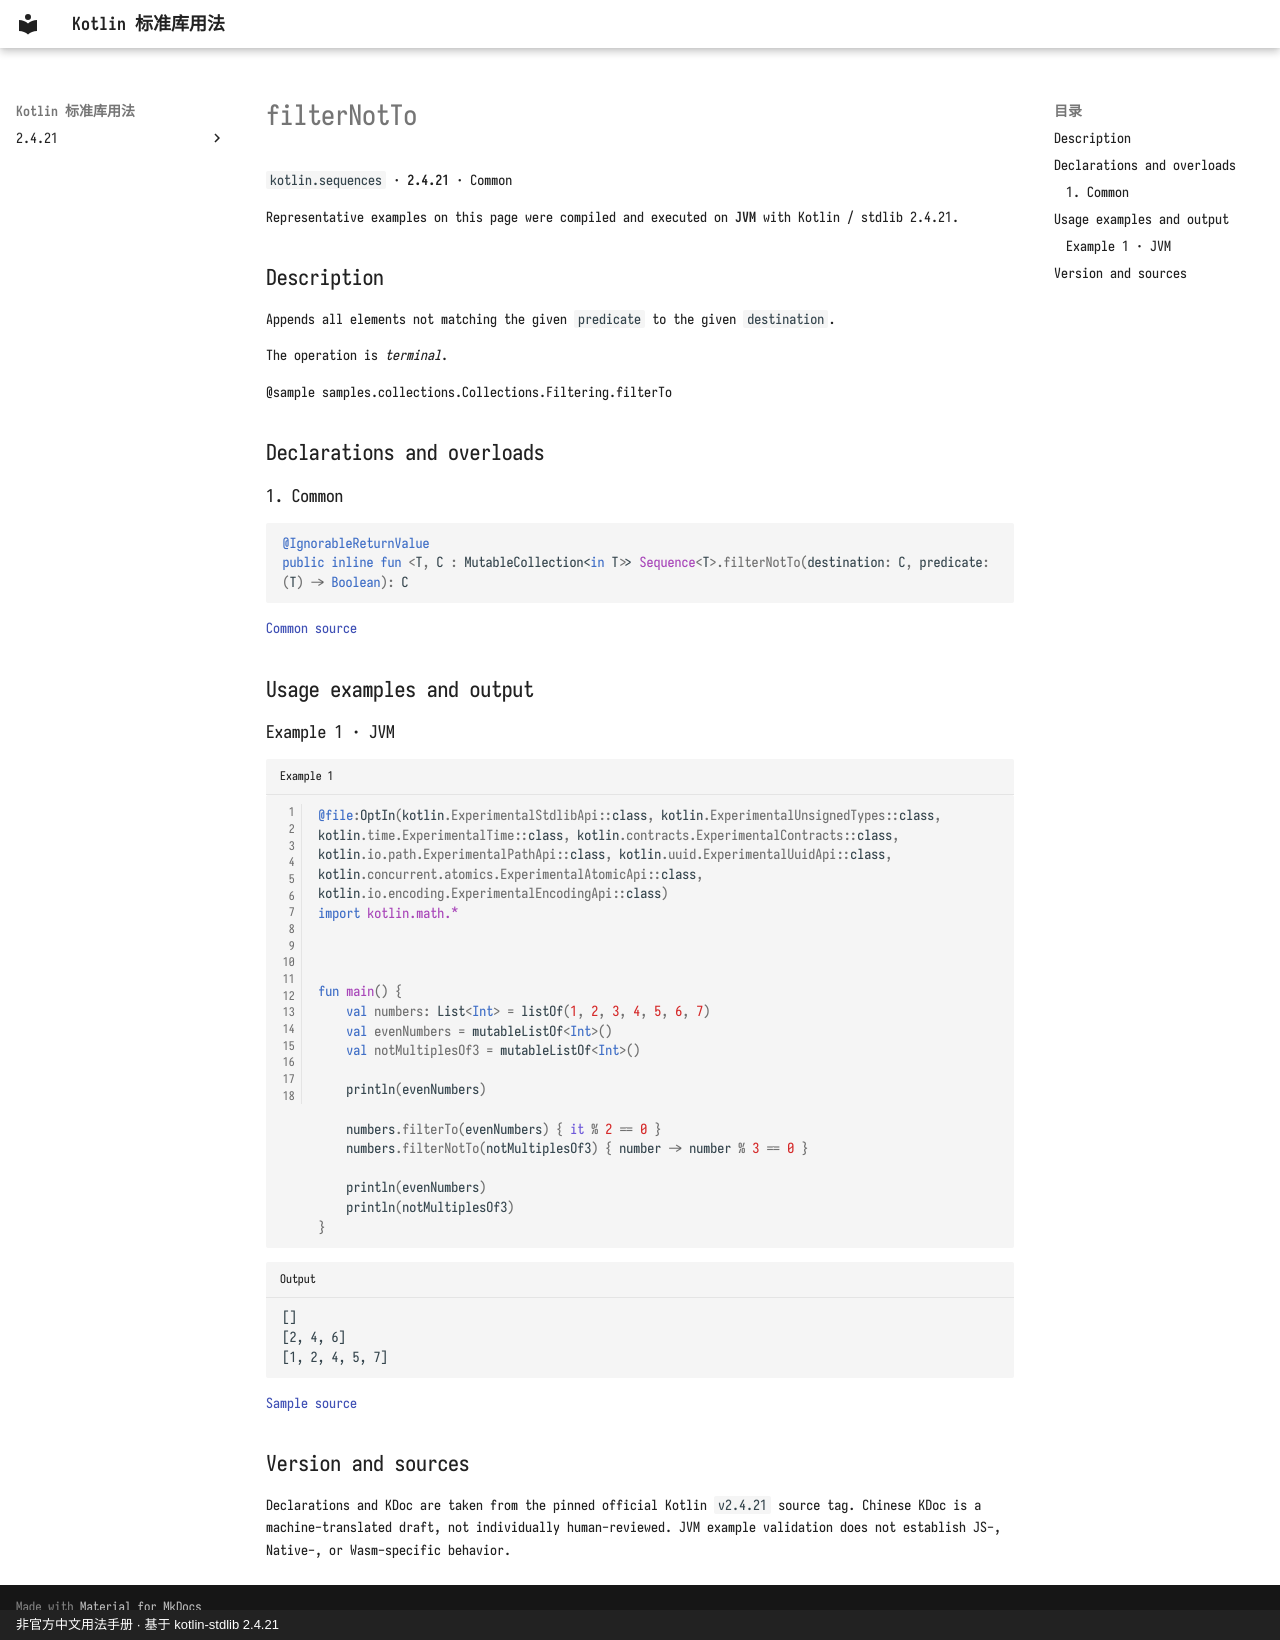

repository: oooooooko/kotlin-stdlib-docs · page: en/api/kotlin.sequences/filternotto--ecaaa57f/index.html · generator: mkdocs · copyright: 非官方中文用法手册 · 基于 kotlin-stdlib 2.4.21

# filterNotTo

`kotlin.sequences` · **2.4.21** · Common

Representative examples on this page were compiled and executed on **JVM** with Kotlin / stdlib 2.4.21.

## Description

Appends all elements not matching the given `predicate` to the given `destination`.

The operation is _terminal_.

@sample samples.collections.Collections.Filtering.filterTo

## Declarations and overloads

### 1. Common

```kotlin
@IgnorableReturnValue
public inline fun <T, C : MutableCollection<in T>> Sequence<T>.filterNotTo(destination: C, predicate: (T) -> Boolean): C
```

[Common source](https://github.com/JetBrains/kotlin/blob/v2.4.21/libraries/stdlib/common/src/generated/_Sequences.kt#L531)

## Usage examples and output

### Example 1 · JVM

```kotlin title="Example 1" linenums="1"
@file:OptIn(kotlin.ExperimentalStdlibApi::class, kotlin.ExperimentalUnsignedTypes::class, kotlin.time.ExperimentalTime::class, kotlin.contracts.ExperimentalContracts::class, kotlin.io.path.ExperimentalPathApi::class, kotlin.uuid.ExperimentalUuidApi::class, kotlin.concurrent.atomics.ExperimentalAtomicApi::class, kotlin.io.encoding.ExperimentalEncodingApi::class)
import kotlin.math.*



fun main() {
    val numbers: List<Int> = listOf(1, 2, 3, 4, 5, 6, 7)
    val evenNumbers = mutableListOf<Int>()
    val notMultiplesOf3 = mutableListOf<Int>()

    println(evenNumbers)

    numbers.filterTo(evenNumbers) { it % 2 == 0 }
    numbers.filterNotTo(notMultiplesOf3) { number -> number % 3 == 0 }

    println(evenNumbers)
    println(notMultiplesOf3)
}
```

```text title="Output"
[]
[2, 4, 6]
[1, 2, 4, 5, 7]
```

[Sample source](https://github.com/JetBrains/kotlin/blob/v2.4.21/libraries/stdlib/samples/test/samples/collections/collections.kt#L1575)

## Version and sources

Declarations and KDoc are taken from the pinned official Kotlin `v2.4.21` source tag. Chinese KDoc is a machine-translated draft, not individually human-reviewed. JVM example validation does not establish JS-, Native-, or Wasm-specific behavior.
